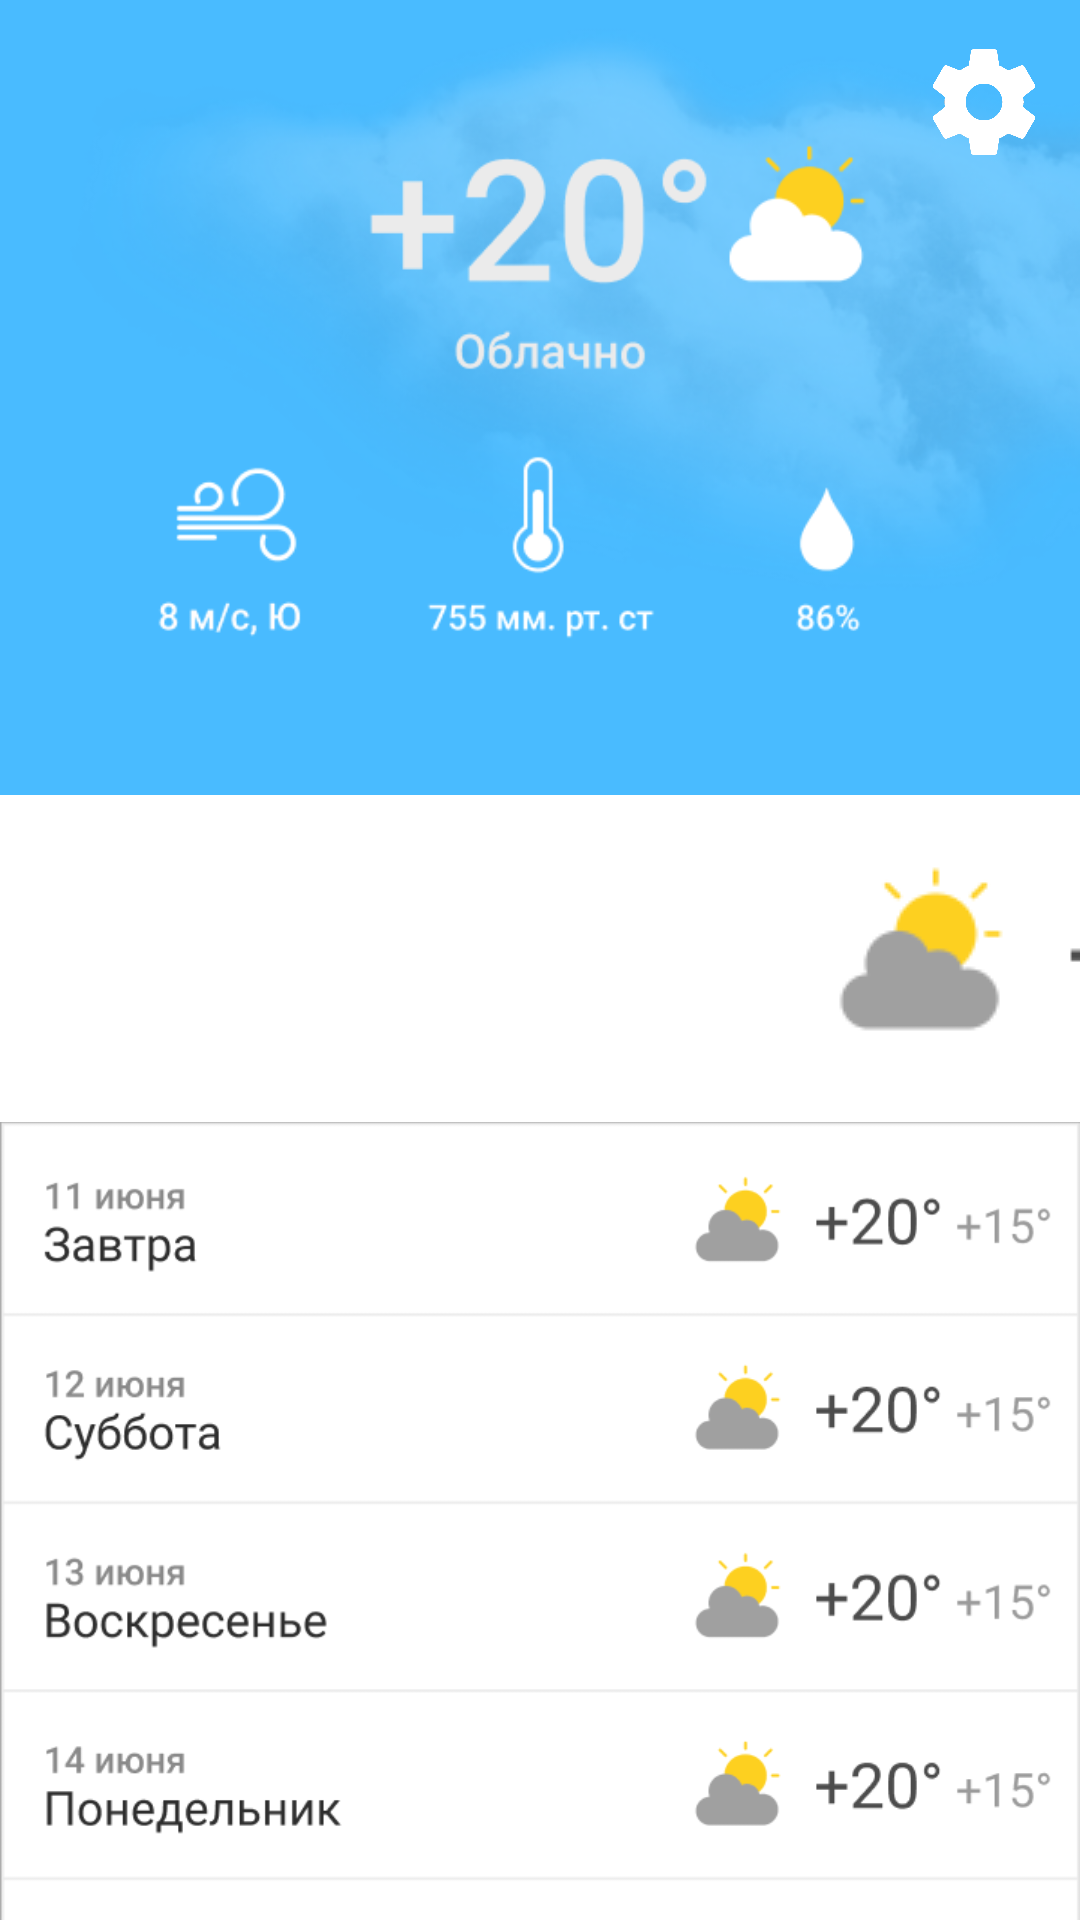

Here is an Android app screen rendered from its layout file. Give the layout XML and the strings, colors and styles it references.
<!-- AndroidManifest.xml: application theme Theme.TrainLab -->
<!-- res/layout/activity_main.xml -->
<?xml version="1.0" encoding="utf-8"?>
<androidx.constraintlayout.widget.ConstraintLayout xmlns:android="http://schemas.android.com/apk/res/android"
    xmlns:app="http://schemas.android.com/apk/res-auto"
    xmlns:tools="http://schemas.android.com/tools"
    android:layout_width="match_parent"
    android:layout_height="match_parent"
    tools:context=".MainActivity">

    <ImageView
        android:id="@+id/imageView"
        android:layout_width="wrap_content"
        android:layout_height="344dp"
        android:foreground="@drawable/mainb1"
        app:layout_constraintBottom_toTopOf="@+id/linearLayout"
        app:layout_constraintStart_toStartOf="parent"
        app:layout_constraintTop_toTopOf="parent"
        app:srcCompat="@drawable/mainb1" />

    <LinearLayout
        android:id="@+id/linearLayout"
        android:layout_width="wrap_content"
        android:layout_height="427dp"
        android:orientation="vertical"
        app:layout_constraintBottom_toBottomOf="parent"
        app:layout_constraintStart_toStartOf="parent"
        app:layout_constraintTop_toBottomOf="@+id/imageView">

        <ImageButton
            android:id="@+id/button1"
            style="@android:style/Widget.Holo.ImageButton"
            android:layout_width="match_parent"
            android:layout_height="75dp"
            android:foreground="@drawable/button1image"
            app:srcCompat="@drawable/button1image"
            tools:ignore="SpeakableTextPresentCheck"
            android:onClick="onEnterClick"/>

        <ImageView
            android:id="@+id/imageView2"
            android:layout_width="wrap_content"
            android:layout_height="356dp"
            android:cropToPadding="true"
            android:foreground="@drawable/fake1"
            app:srcCompat="@drawable/fake1" />

    </LinearLayout>

    <ImageButton
        android:id="@+id/imageButton4"
        android:layout_width="36dp"
        android:layout_height="36dp"
        android:layout_marginTop="16dp"
        android:adjustViewBounds="true"
        android:background="#00FFFFFF"
        android:onClick="onSettingsClick"
        android:scaleType="centerCrop"
        app:layout_constraintEnd_toEndOf="parent"
        app:layout_constraintHorizontal_bias="0.957"
        app:layout_constraintStart_toStartOf="parent"
        app:layout_constraintTop_toTopOf="parent"
        app:srcCompat="@drawable/settings_image"
        />

    <ImageButton
        android:id="@+id/imageButton5"
        android:layout_width="36dp"
        android:layout_height="36dp"
        android:layout_marginTop="16dp"
        android:adjustViewBounds="true"
        android:background="#00FFFFFF"
        android:onClick="onMenuClick"
        android:scaleType="centerCrop"
        app:layout_constraintEnd_toEndOf="parent"
        app:layout_constraintHorizontal_bias="0.042"
        app:layout_constraintStart_toStartOf="parent"
        app:layout_constraintTop_toTopOf="parent"
        app:srcCompat="@drawable/menu"
        tools:ignore="TouchTargetSizeCheck" />


</androidx.constraintlayout.widget.ConstraintLayout>
<!-- resources referenced by this layout -->
<resources>
  <!-- drawable button1image: png bitmap (drawable, 6685 bytes) -->
  <!-- drawable fake1: png bitmap (drawable, 37123 bytes) -->
  <!-- drawable mainb1: png bitmap (drawable, 120969 bytes) -->
  <!-- drawable settings_image: png bitmap (drawable-v24, 19604 bytes) -->
  <style name="Theme.TrainLab" parent="Theme.MaterialComponents.DayNight.DarkActionBar">
          
          <item name="colorPrimary">@color/purple_500</item>
          <item name="colorPrimaryVariant">@color/purple_700</item>
          <item name="colorOnPrimary">@color/white</item>
          
          <item name="colorSecondary">@color/teal_200</item>
          <item name="colorSecondaryVariant">@color/teal_700</item>
          <item name="colorOnSecondary">@color/black</item>
          
          <item name="android:statusBarColor" tools:targetApi="l">?attr/colorPrimaryVariant</item>
          
      </style>
  <!-- not gathered from this repository: default colours our renderer supplied (Android Studio template values) -->
  <color name="purple_500">#FF6200EE</color>
  <color name="purple_700">#FF3700B3</color>
  <color name="teal_200">#FF03DAC5</color>
  <color name="teal_700">#FF018786</color>
  <color name="black">#FF000000</color>
  <color name="white">#FFFFFFFF</color>
</resources>
